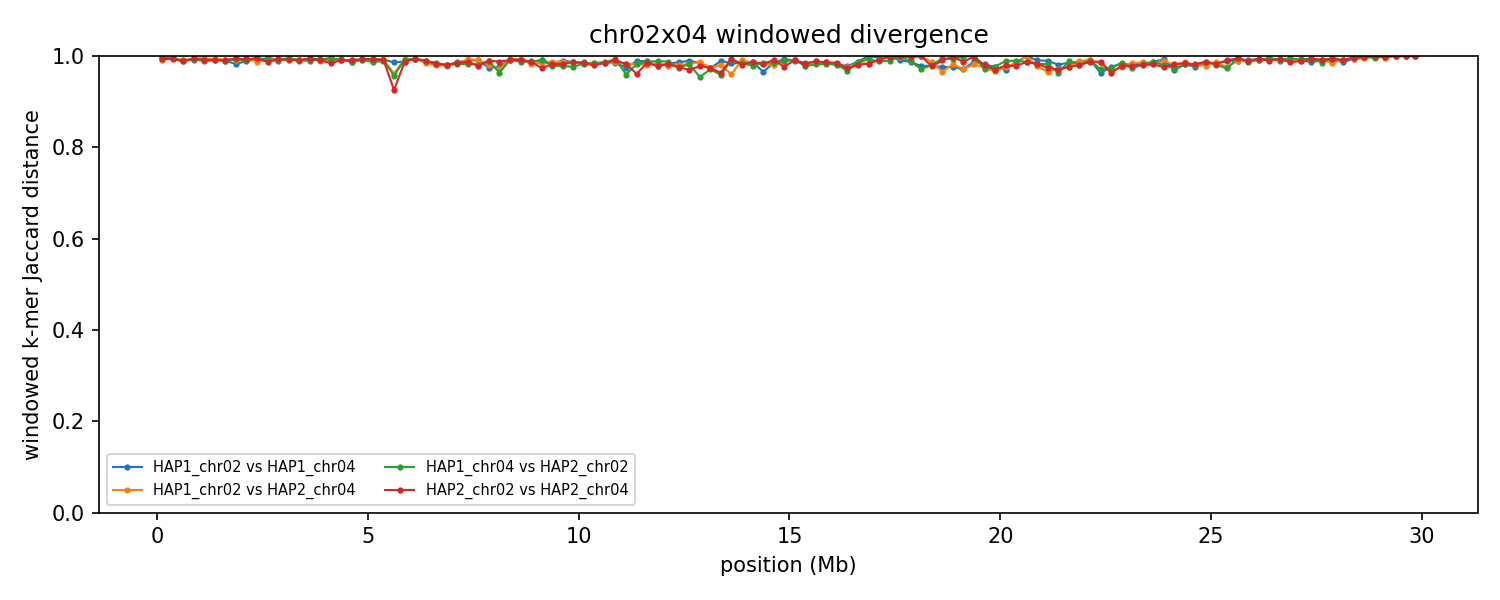

The data file committed next to this chart (first rows):
group	win_start	win_end	unit_a	unit_b	hap_a	hap_b	chrom_a	chrom_b	kmers_a	kmers_b	shared	union	jaccard_distance
chr02x04	1	250000	HAP1_chr02	HAP1_chr04	HAP1	HAP1	2	4	98024	224137	1110	321051	0.9965
chr02x04	1	250000	HAP1_chr02	HAP2_chr04	HAP1	HAP2	2	4	98024	114390	1908	210506	0.9909
chr02x04	1	250000	HAP1_chr04	HAP2_chr02	HAP1	HAP2	4	2	224137	93185	610	316712	0.9981
chr02x04	1	250000	HAP2_chr02	HAP2_chr04	HAP2	HAP2	2	4	93185	114390	1416	206159	0.9931
chr02x04	250001	500000	HAP1_chr02	HAP1_chr04	HAP1	HAP1	2	4	244019	241584	2582	483021	0.9947
chr02x04	250001	500000	HAP1_chr02	HAP2_chr04	HAP1	HAP2	2	4	244019	235445	2358	477106	0.9951
chr02x04	250001	500000	HAP1_chr04	HAP2_chr02	HAP1	HAP2	4	2	241584	244623	2580	483627	0.9947
chr02x04	250001	500000	HAP2_chr02	HAP2_chr04	HAP2	HAP2	2	4	244623	235445	3133	476935	0.9934
chr02x04	500001	750000	HAP1_chr02	HAP1_chr04	HAP1	HAP1	2	4	238571	216449	4124	450896	0.9909
chr02x04	500001	750000	HAP1_chr02	HAP2_chr04	HAP1	HAP2	2	4	238571	205956	4089	440438	0.9907
chr02x04	500001	750000	HAP1_chr04	HAP2_chr02	HAP1	HAP2	4	2	216449	227246	4513	439182	0.9897
chr02x04	500001	750000	HAP2_chr02	HAP2_chr04	HAP2	HAP2	2	4	227246	205956	5129	428073	0.988
chr02x04	750001	1000000	HAP1_chr02	HAP1_chr04	HAP1	HAP1	2	4	240892	240596	4394	477094	0.9908
chr02x04	750001	1000000	HAP1_chr02	HAP2_chr04	HAP1	HAP2	2	4	240892	239243	2723	477412	0.9943
chr02x04	750001	1000000	HAP1_chr04	HAP2_chr02	HAP1	HAP2	4	2	240596	245273	2919	482950	0.994
chr02x04	750001	1000000	HAP2_chr02	HAP2_chr04	HAP2	HAP2	2	4	245273	239243	2568	481948	0.9947
chr02x04	1000001	1250000	HAP1_chr02	HAP1_chr04	HAP1	HAP1	2	4	244296	194478	3236	435538	0.9926
chr02x04	1000001	1250000	HAP1_chr02	HAP2_chr04	HAP1	HAP2	2	4	244296	221843	2224	463915	0.9952
chr02x04	1000001	1250000	HAP1_chr04	HAP2_chr02	HAP1	HAP2	4	2	194478	240218	5126	429570	0.9881
chr02x04	1000001	1250000	HAP2_chr02	HAP2_chr04	HAP2	HAP2	2	4	240218	221843	3690	458371	0.9919
chr02x04	1250001	1500000	HAP1_chr02	HAP1_chr04	HAP1	HAP1	2	4	243386	243087	3101	483372	0.9936
chr02x04	1250001	1500000	HAP1_chr02	HAP2_chr04	HAP1	HAP2	2	4	243386	244014	3247	484153	0.9933
chr02x04	1250001	1500000	HAP1_chr04	HAP2_chr02	HAP1	HAP2	4	2	243087	211703	4001	450789	0.9911
chr02x04	1250001	1500000	HAP2_chr02	HAP2_chr04	HAP2	HAP2	2	4	211703	244014	4185	451532	0.9907
chr02x04	1500001	1750000	HAP1_chr02	HAP1_chr04	HAP1	HAP1	2	4	196865	223632	4647	415850	0.9888
chr02x04	1500001	1750000	HAP1_chr02	HAP2_chr04	HAP1	HAP2	2	4	196865	242552	3469	435948	0.992
chr02x04	1500001	1750000	HAP1_chr04	HAP2_chr02	HAP1	HAP2	4	2	223632	242119	5035	460716	0.9891
chr02x04	1500001	1750000	HAP2_chr02	HAP2_chr04	HAP2	HAP2	2	4	242119	242552	4202	480469	0.9913
chr02x04	1750001	2000000	HAP1_chr02	HAP1_chr04	HAP1	HAP1	2	4	240673	211255	7623	444305	0.9828
chr02x04	1750001	2000000	HAP1_chr02	HAP2_chr04	HAP1	HAP2	2	4	240673	231509	4421	467761	0.9905
chr02x04	1750001	2000000	HAP1_chr04	HAP2_chr02	HAP1	HAP2	4	2	211255	243417	3429	451243	0.9924
chr02x04	1750001	2000000	HAP2_chr02	HAP2_chr04	HAP2	HAP2	2	4	243417	231509	2531	472395	0.9946
chr02x04	2000001	2250000	HAP1_chr02	HAP1_chr04	HAP1	HAP1	2	4	177794	235407	4630	408571	0.9887
chr02x04	2000001	2250000	HAP1_chr02	HAP2_chr04	HAP1	HAP2	2	4	177794	242636	2200	418230	0.9947
chr02x04	2000001	2250000	HAP1_chr04	HAP2_chr02	HAP1	HAP2	4	2	235407	242201	4521	473087	0.9904
chr02x04	2000001	2250000	HAP2_chr02	HAP2_chr04	HAP2	HAP2	2	4	242201	242636	3512	481325	0.9927
chr02x04	2250001	2500000	HAP1_chr02	HAP1_chr04	HAP1	HAP1	2	4	243762	240568	3552	480778	0.9926
chr02x04	2250001	2500000	HAP1_chr02	HAP2_chr04	HAP1	HAP2	2	4	243762	229019	5787	466994	0.9876
chr02x04	2250001	2500000	HAP1_chr04	HAP2_chr02	HAP1	HAP2	4	2	240568	243004	2201	481371	0.9954
chr02x04	2250001	2500000	HAP2_chr02	HAP2_chr04	HAP2	HAP2	2	4	243004	229019	2179	469844	0.9954
chr02x04	2500001	2750000	HAP1_chr02	HAP1_chr04	HAP1	HAP1	2	4	245854	234254	2505	477603	0.9948
chr02x04	2500001	2750000	HAP1_chr02	HAP2_chr04	HAP1	HAP2	2	4	245854	242882	4257	484479	0.9912
chr02x04	2500001	2750000	HAP1_chr04	HAP2_chr02	HAP1	HAP2	4	2	234254	240590	4471	470373	0.9905
chr02x04	2500001	2750000	HAP2_chr02	HAP2_chr04	HAP2	HAP2	2	4	240590	242882	6321	477151	0.9868
chr02x04	2750001	3000000	HAP1_chr02	HAP1_chr04	HAP1	HAP1	2	4	221061	242440	3248	460253	0.9929
chr02x04	2750001	3000000	HAP1_chr02	HAP2_chr04	HAP1	HAP2	2	4	221061	246214	2744	464531	0.9941
chr02x04	2750001	3000000	HAP1_chr04	HAP2_chr02	HAP1	HAP2	4	2	242440	237131	5079	474492	0.9893
chr02x04	2750001	3000000	HAP2_chr02	HAP2_chr04	HAP2	HAP2	2	4	237131	246214	3084	480261	0.9936
chr02x04	3000001	3250000	HAP1_chr02	HAP1_chr04	HAP1	HAP1	2	4	241220	242979	2969	481230	0.9938
chr02x04	3000001	3250000	HAP1_chr02	HAP2_chr04	HAP1	HAP2	2	4	241220	219937	2967	458190	0.9935
chr02x04	3000001	3250000	HAP1_chr04	HAP2_chr02	HAP1	HAP2	4	2	242979	242065	2042	483002	0.9958
chr02x04	3000001	3250000	HAP2_chr02	HAP2_chr04	HAP2	HAP2	2	4	242065	219937	4066	457936	0.9911
chr02x04	3250001	3500000	HAP1_chr02	HAP1_chr04	HAP1	HAP1	2	4	242261	208076	4039	446298	0.9909
chr02x04	3250001	3500000	HAP1_chr02	HAP2_chr04	HAP1	HAP2	2	4	242261	240079	3813	478527	0.992
chr02x04	3250001	3500000	HAP1_chr04	HAP2_chr02	HAP1	HAP2	4	2	208076	244803	4461	448418	0.9901
chr02x04	3250001	3500000	HAP2_chr02	HAP2_chr04	HAP2	HAP2	2	4	244803	240079	4495	480387	0.9906
chr02x04	3500001	3750000	HAP1_chr02	HAP1_chr04	HAP1	HAP1	2	4	243905	242934	2490	484349	0.9949
chr02x04	3500001	3750000	HAP1_chr02	HAP2_chr04	HAP1	HAP2	2	4	243905	211229	2525	452609	0.9944
chr02x04	3500001	3750000	HAP1_chr04	HAP2_chr02	HAP1	HAP2	4	2	242934	240680	4914	478700	0.9897
chr02x04	3500001	3750000	HAP2_chr02	HAP2_chr04	HAP2	HAP2	2	4	240680	211229	2574	449335	0.9943
... 420 more rows
